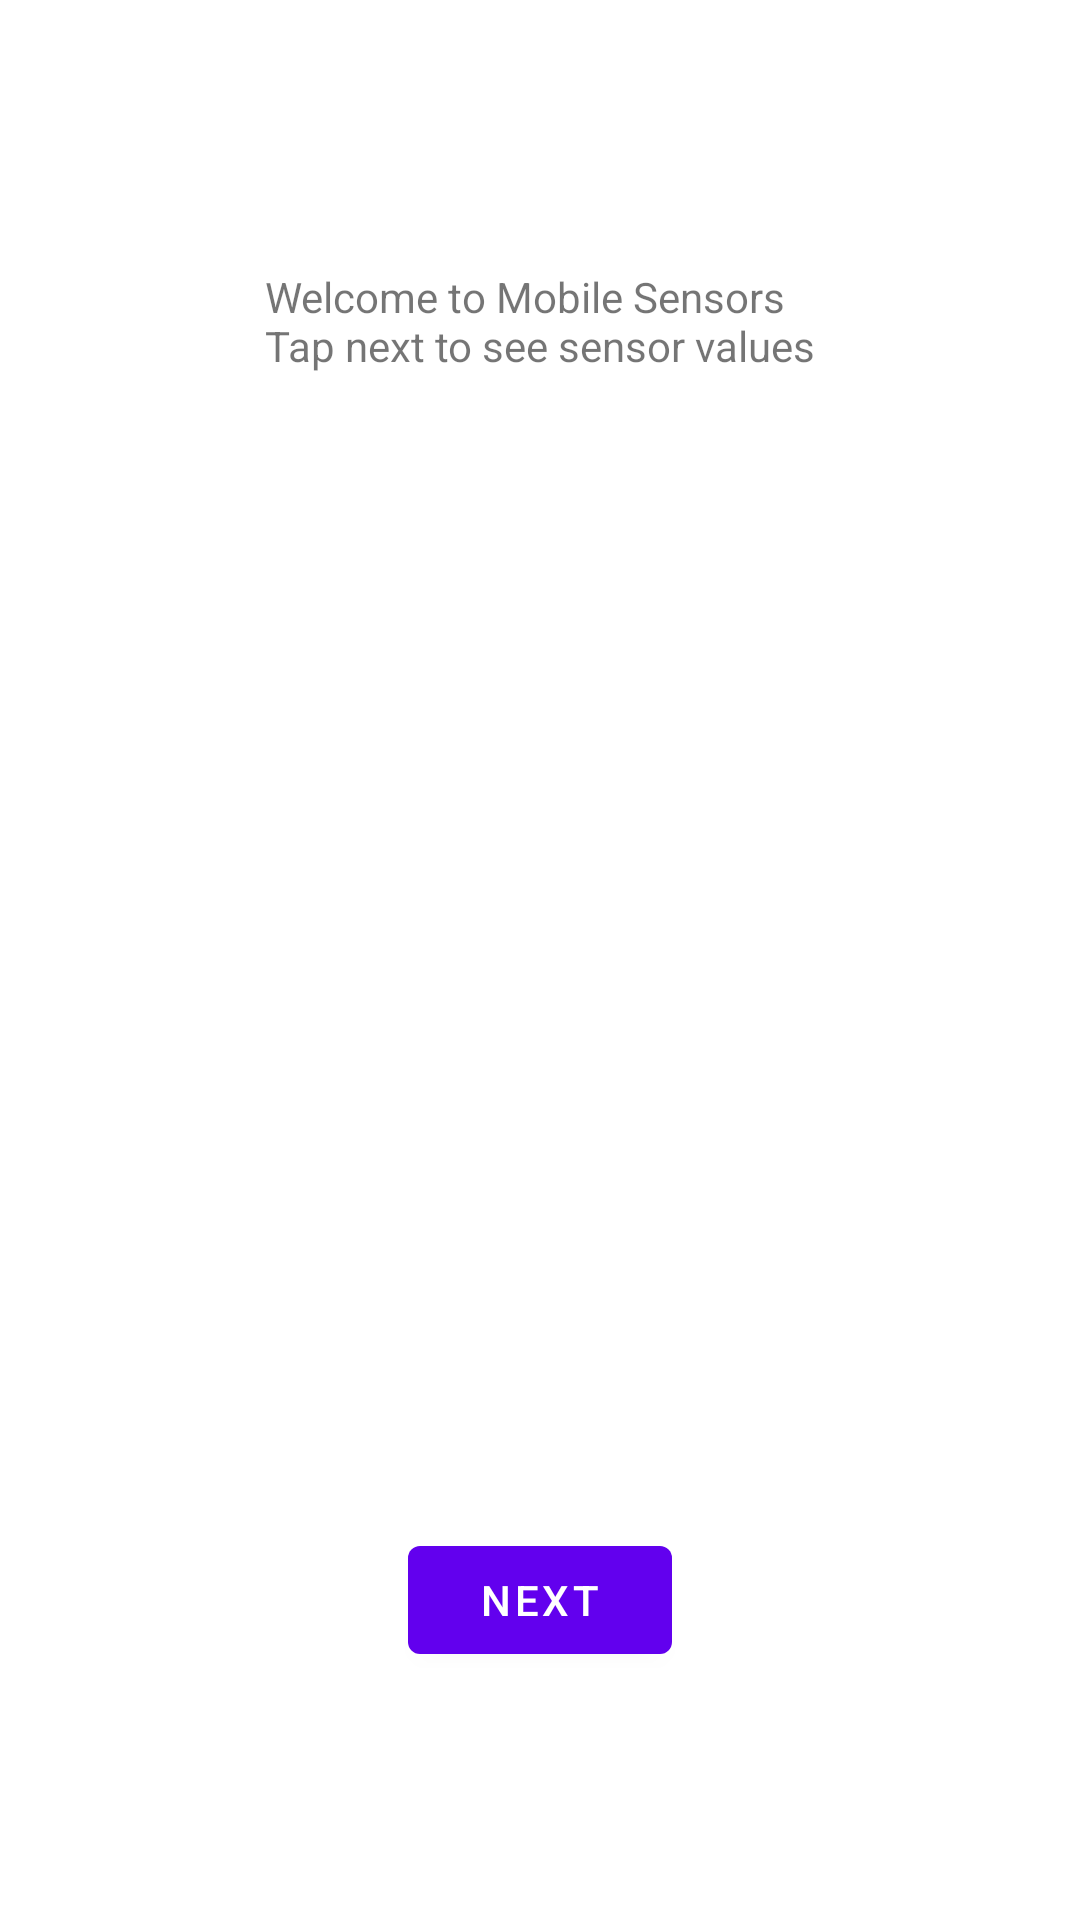

Reconstruct the res/layout file that produces this screen, plus the resources it refers to.
<!-- AndroidManifest.xml: application theme Theme.MobileSensors -->
<!-- res/layout/fragment_first.xml -->
<?xml version="1.0" encoding="utf-8"?>
<androidx.constraintlayout.widget.ConstraintLayout xmlns:android="http://schemas.android.com/apk/res/android"
    xmlns:app="http://schemas.android.com/apk/res-auto"
    xmlns:tools="http://schemas.android.com/tools"
    android:layout_width="match_parent"
    android:layout_height="match_parent"
    tools:context=".FirstFragment">

    <TextView
        android:id="@+id/textview_first"
        android:layout_width="wrap_content"
        android:layout_height="wrap_content"
        android:text="@string/hello_first_fragment"
        app:layout_constraintBottom_toTopOf="@+id/scrollview_sensors"
        app:layout_constraintEnd_toEndOf="parent"
        app:layout_constraintStart_toStartOf="parent"
        app:layout_constraintTop_toTopOf="parent" />

    <Button
        android:id="@+id/button_first"
        android:layout_width="wrap_content"
        android:layout_height="wrap_content"
        android:text="@string/next"
        app:layout_constraintBottom_toBottomOf="parent"
        app:layout_constraintEnd_toEndOf="parent"
        app:layout_constraintStart_toStartOf="parent"
        app:layout_constraintTop_toBottomOf="@+id/scrollview_sensors" />

    <ScrollView
        android:id="@+id/scrollview_sensors"
        android:layout_width="409dp"
        android:layout_height="213dp"
        app:layout_constraintBottom_toBottomOf="parent"
        app:layout_constraintEnd_toEndOf="parent"
        app:layout_constraintStart_toStartOf="parent"
        app:layout_constraintTop_toTopOf="parent">

        <RadioGroup
            android:id="@+id/radiogroup_sensors"
            android:layout_width="match_parent"
            android:layout_height="wrap_content"
            app:layout_constraintStart_toStartOf="parent" />
    </ScrollView>

</androidx.constraintlayout.widget.ConstraintLayout>
<!-- resources referenced by this layout -->
<resources>
  <string name="hello_first_fragment">Welcome to Mobile Sensors\nTap next to see sensor values</string>
  <string name="next">Next</string>
  <style name="Theme.MobileSensors" parent="Theme.MaterialComponents.DayNight.DarkActionBar">
          
          <item name="colorPrimary">@color/purple_500</item>
          <item name="colorPrimaryVariant">@color/purple_700</item>
          <item name="colorOnPrimary">@color/white</item>
          
          <item name="colorSecondary">@color/teal_200</item>
          <item name="colorSecondaryVariant">@color/teal_700</item>
          <item name="colorOnSecondary">@color/black</item>
          
          <item name="android:statusBarColor" tools:targetApi="l">?attr/colorPrimaryVariant</item>
          
      </style>
  <!-- not gathered from this repository: default colours our renderer supplied (Android Studio template values) -->
  <color name="purple_500">#FF6200EE</color>
  <color name="purple_700">#FF3700B3</color>
  <color name="teal_200">#FF03DAC5</color>
  <color name="teal_700">#FF018786</color>
  <color name="black">#FF000000</color>
  <color name="white">#FFFFFFFF</color>
</resources>
